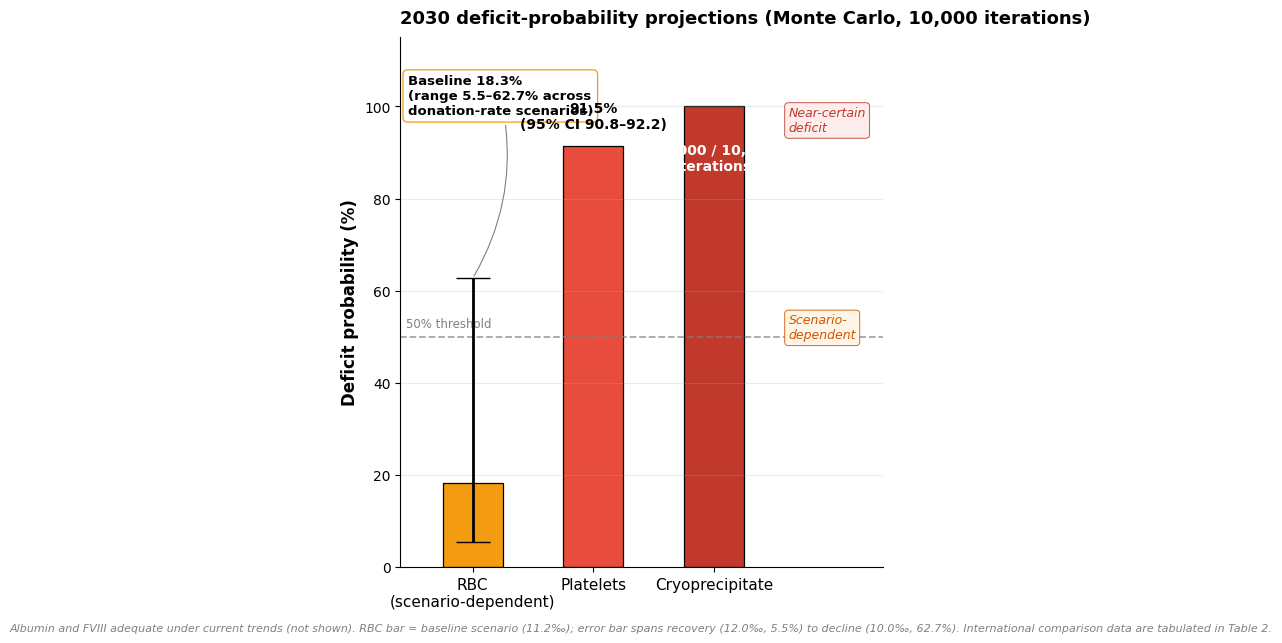

The matplotlib source for this figure: (Note: this script raises an exception after producing the figure.)
#!/usr/bin/env python3
"""
Figure 3 v5: 2030 deficit-probability projections (single full-width panel).
v5 removes the cramped international-comparison table (former Panel B), which
duplicated Table 2 and whose 6-column text did not fit the subplot. The
international comparison now lives solely in Table 2 (manuscript). Figure 3
is a clean, full-width deficit-probability bar chart.
"""
import matplotlib.pyplot as plt
import numpy as np
import os

plt.rcParams["font.family"] = "sans-serif"
plt.rcParams["font.sans-serif"] = ["DejaVu Sans"]
plt.rcParams["axes.unicode_minus"] = False

OUT = "/Users/daizhensheng/Desktop/lancet/revised/"

fig, ax = plt.subplots(figsize=(10, 6.5))

categories = ["RBC\n(scenario-dependent)", "Platelets", "Cryoprecipitate"]
probabilities = [18.3, 91.5, 100.0]
rbc_lo, rbc_hi = 5.5, 62.7
colors = ["#F39C12", "#E74C3C", "#C0392B"]

bars = ax.bar(categories, probabilities, color=colors, edgecolor="black",
              linewidth=0.9, width=0.50)

# RBC error bar spanning the scenario range
ax.errorbar(0, 18.3, yerr=[[18.3 - rbc_lo], [rbc_hi - 18.3]], fmt="none",
            ecolor="black", capsize=12, lw=2, zorder=5)

# RBC annotation in the top-left corner (boxed), clear of all bars.
ax.annotate("Baseline 18.3%\n(range 5.5–62.7% across\ndonation-rate scenarios)",
            xy=(0, 62.7), xytext=(0.015, 0.93), textcoords="axes fraction",
            fontsize=9.5, fontweight="bold", ha="left", va="top",
            arrowprops=dict(arrowstyle="-", color="gray", lw=0.8,
                            connectionstyle="arc3,rad=-0.2"),
            bbox=dict(boxstyle="round,pad=0.35", fc="white", ec="#F39C12", lw=0.9))

# Platelets label above its bar.
ax.text(1, 91.5 + 3, "91.5%\n(95% CI 90.8–92.2)", ha="center", va="bottom",
        fontsize=10, fontweight="bold")

# Cryoprecipitate inside the bar (white).
ax.text(2, 92, "10,000 / 10,000\niterations", ha="center", va="top",
        fontsize=10, fontweight="bold", color="white")

# 50% threshold line
ax.axhline(y=50, color="gray", linestyle="--", linewidth=1.3, alpha=0.7)
ax.text(-0.55, 51.5, "50% threshold", fontsize=8.5, color="gray", ha="left", va="bottom")

# Tier captions (right margin, boxed, clear of bars).
ax.text(2.62, 100, "Near-certain\ndeficit", fontsize=9, ha="left", va="top",
        color="#C0392B", style="italic",
        bbox=dict(boxstyle="round,pad=0.3", fc="#FDEDEC", ec="#C0392B", lw=0.6))
ax.text(2.62, 55, "Scenario-\ndependent", fontsize=9, ha="left", va="top",
        color="#D35400", style="italic",
        bbox=dict(boxstyle="round,pad=0.3", fc="#FEF5E7", ec="#D35400", lw=0.6))

ax.set_ylabel("Deficit probability (%)", fontsize=12, fontweight="bold")
ax.set_ylim(0, 115)
ax.set_xlim(-0.6, 3.4)
ax.set_title("2030 deficit-probability projections (Monte Carlo, 10,000 iterations)",
             fontsize=13, fontweight="bold", loc="left", pad=10)
ax.spines["top"].set_visible(False)
ax.spines["right"].set_visible(False)
ax.tick_params(axis="x", labelsize=11)
ax.tick_params(axis="y", labelsize=10)
ax.grid(axis="y", alpha=0.25)

ax.text(0.5, -0.12,
        "Albumin and FVIII adequate under current trends (not shown). "
        "RBC bar = baseline scenario (11.2‰); error bar spans recovery (12.0‰, 5.5%) to decline (10.0‰, 62.7%). "
        "International comparison data are tabulated in Table 2.",
        transform=ax.transAxes, fontsize=8, ha="center", style="italic", color="gray")

plt.tight_layout()

# Save to revised/ and both submission folders.
targets = [
    (OUT, "figure3_deficit_international_v5"),
    (OUT + "投稿/", "06_Figure3_deficit_international"),
    ("/Users/daizhensheng/Desktop/IJHPM/", "Figure3_deficit_international"),
]
for path, fname in targets:
    plt.savefig(f"{path}{fname}.pdf", dpi=300, bbox_inches="tight", facecolor="white")
    plt.savefig(f"{path}{fname}.png", dpi=300, bbox_inches="tight", facecolor="white")
print("Figure 3 v5 (single panel) saved to revised/, 投稿/, and IJHPM/.")
